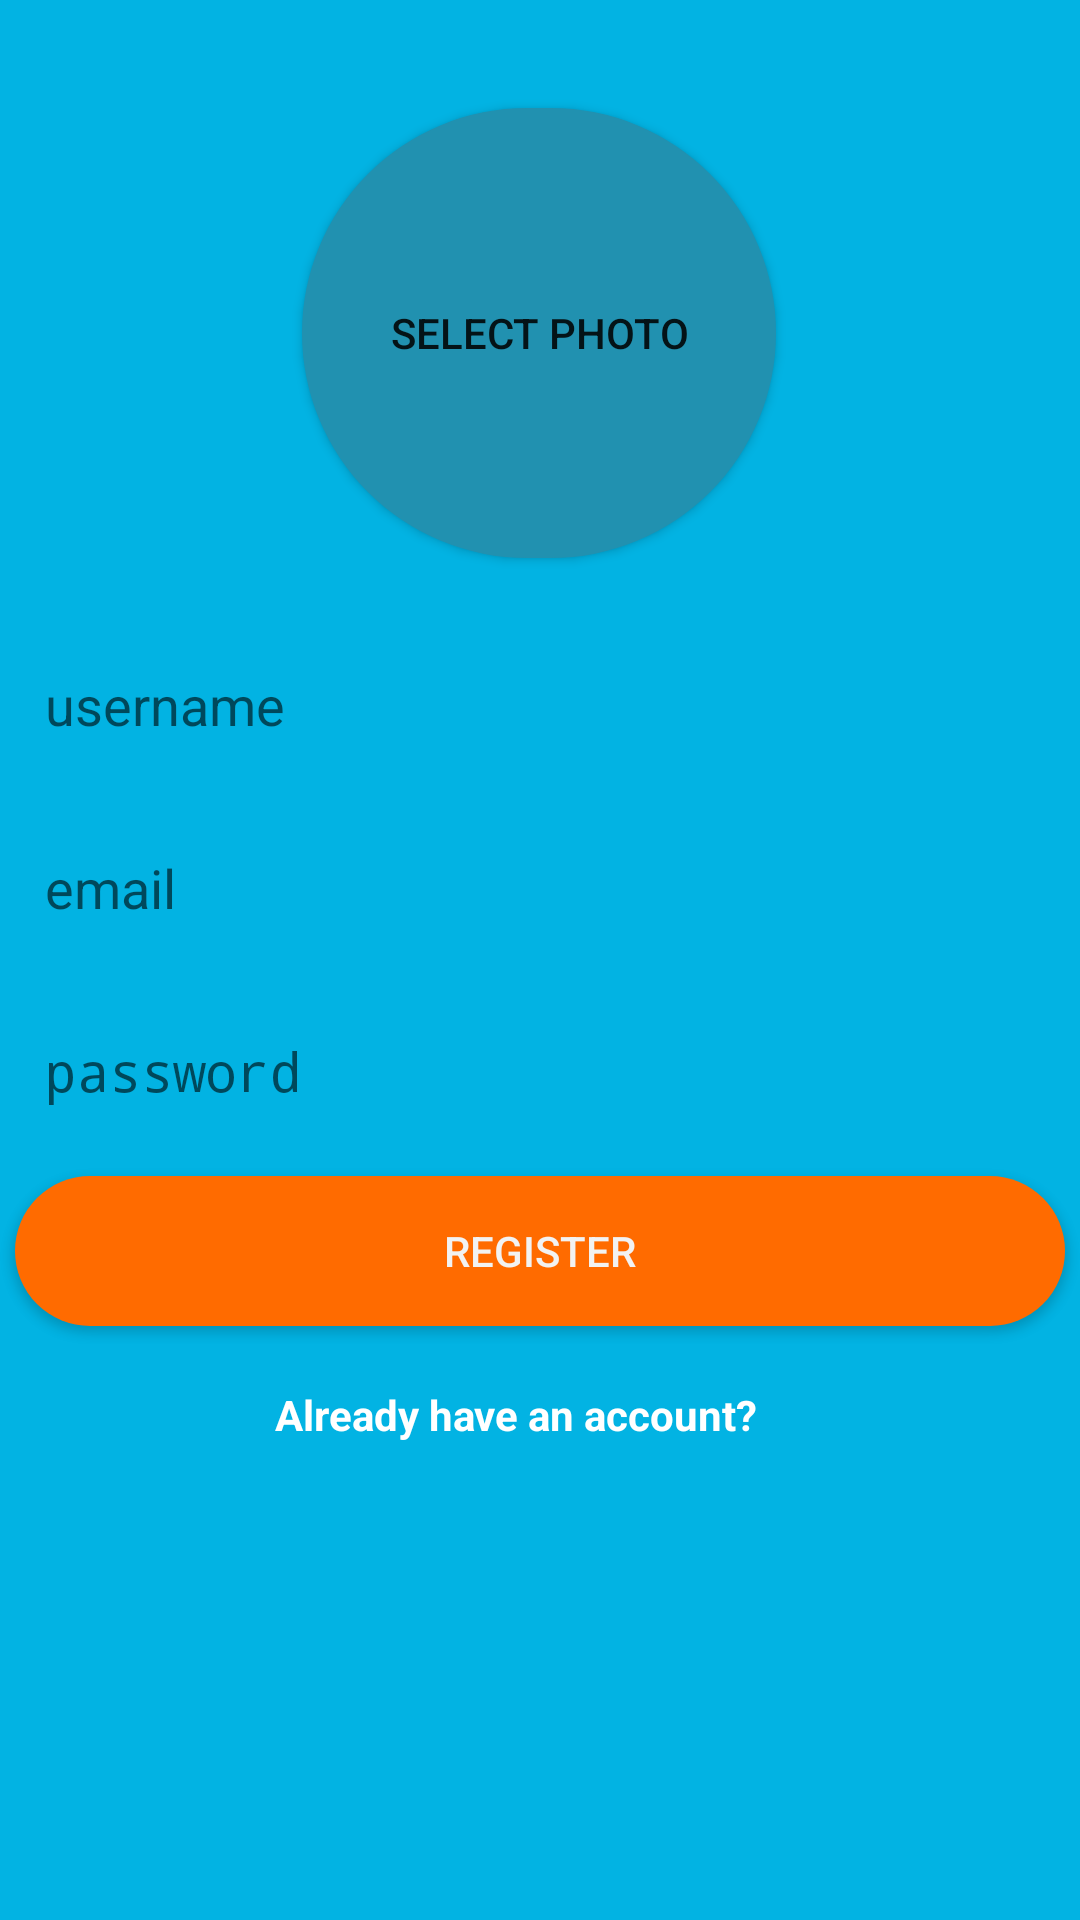

The Android layout XML behind this screen, and the referenced resources:
<!-- AndroidManifest.xml: activity theme NoMenuTheme -->
<!-- res/layout/activity_registration.xml -->
<?xml version="1.0" encoding="utf-8"?>
<androidx.constraintlayout.widget.ConstraintLayout
        xmlns:android="http://schemas.android.com/apk/res/android"
        xmlns:tools="http://schemas.android.com/tools"
        xmlns:app="http://schemas.android.com/apk/res-auto"
        android:layout_width="match_parent"
        android:layout_height="match_parent"
        tools:context=".RegistrationActivity" android:background="@android:color/holo_green_light">

    <ScrollView
            android:layout_width="match_parent"
            android:layout_height="match_parent" tools:layout_editor_absoluteY="-28dp"
            tools:layout_editor_absoluteX="0dp" android:id="@+id/scrollView2"
            android:background="@color/toucandoodle_cerulean">

        <androidx.constraintlayout.widget.ConstraintLayout
                android:layout_width="match_parent"
                android:layout_height="match_parent" android:id="@+id/linearLayout">

            <Button
                    android:text="Select Photo"
                    android:layout_width="158dp"
                    android:layout_height="150dp" android:id="@+id/select_photo_button_registration"
                    app:layout_constraintEnd_toEndOf="parent"
                    app:layout_constraintStart_toStartOf="parent"
                    app:layout_constraintHorizontal_bias="0.498"
                    app:layout_constraintTop_toTopOf="parent"
                    android:textColor="@color/common_google_signin_btn_text_dark_default"
                    android:background="@drawable/rounded_select_photo"
                    android:layout_marginTop="36dp"/>
            <EditText
                    android:layout_width="350dp"
                    android:layout_height="50dp"
                    android:inputType="textPersonName"
                    android:ems="10"
                    android:id="@+id/username_editText_registration"
                    app:layout_constraintEnd_toEndOf="parent"
                    app:layout_constraintStart_toStartOf="parent"
                    android:hint="username" android:paddingLeft="10dp"
                    android:background="@drawable/rounded_edittext_login_registration"
                    app:layout_constraintTop_toBottomOf="@+id/select_photo_button_registration"
                    android:layout_marginTop="24dp"/>
            <EditText
                    android:layout_width="350dp"
                    android:layout_height="52dp"
                    android:inputType="textEmailAddress"
                    android:ems="10"
                    android:id="@+id/email_editText_registration"
                    app:layout_constraintStart_toStartOf="@+id/username_editText_registration"
                    app:layout_constraintEnd_toEndOf="@+id/username_editText_registration"
                    app:layout_constraintTop_toBottomOf="@+id/username_editText_registration"
                    android:hint="email" android:paddingLeft="10dp" app:layout_constraintHorizontal_bias="0.0"
                    android:background="@drawable/rounded_edittext_login_registration"
                    android:layout_marginTop="10dp"/>
            <EditText
                    android:layout_width="350dp"
                    android:layout_height="50dp"
                    android:inputType="textPassword"
                    android:ems="10"
                    android:id="@+id/password_editText_registration"
                    app:layout_constraintEnd_toEndOf="@+id/username_editText_registration"
                    app:layout_constraintStart_toStartOf="@+id/username_editText_registration"
                    android:hint="password"
                    android:paddingLeft="10dp"
                    app:layout_constraintTop_toBottomOf="@+id/email_editText_registration"
                    app:layout_constraintHorizontal_bias="0.474"
                    android:background="@drawable/rounded_edittext_login_registration"
                    android:layout_marginTop="10dp"/>
            <Button
                    android:text="Register"
                    android:layout_width="350dp"
                    android:layout_height="50dp"
                    android:id="@+id/register_button_registration"
                    app:layout_constraintEnd_toEndOf="@+id/password_editText_registration"
                    app:layout_constraintStart_toStartOf="@+id/password_editText_registration"
                    app:layout_constraintTop_toBottomOf="@+id/password_editText_registration"
                    android:background="@drawable/rounded_button" android:textColor="#F2F2F2"
                    android:layout_marginTop="10dp" app:layout_constraintHorizontal_bias="0.496"/>
            <TextView
                    android:text="Already have an account?"
                    android:layout_width="wrap_content"
                    android:layout_height="wrap_content"
                    android:textColor="@android:color/white"
                    android:textStyle="bold"
                    android:id="@+id/already_have_an_account_text_view"
                    app:layout_constraintStart_toStartOf="@+id/register_button_registration"
                    app:layout_constraintEnd_toEndOf="@+id/register_button_registration"
                    app:layout_constraintTop_toBottomOf="@+id/register_button_registration"
                    android:layout_marginTop="20dp" app:layout_constraintHorizontal_bias="0.459"/>
        </androidx.constraintlayout.widget.ConstraintLayout>
    </ScrollView>
</androidx.constraintlayout.widget.ConstraintLayout>
<!-- resources referenced by this layout -->
<resources>
  <color name="toucandoodle_cerulean">#02B3E3</color>
  <!-- drawable rounded_button (drawable) -->
  <?xml version="1.0" encoding="utf-8"?>
  <shape xmlns:android="http://schemas.android.com/apk/res/android">
  
      <solid android:color="@color/toucandoodle_safety_orange"/>
      <corners android:radius="25dp"/>
  
  </shape>
  <!-- drawable rounded_select_photo (drawable) -->
  <?xml version="1.0" encoding="utf-8"?>
  <shape xmlns:android="http://schemas.android.com/apk/res/android">
  
      <solid android:color="@android:color/holo_green_dark"/>
      <solid android:color="@color/toucandoodle_cerulean_dark"/>
      <corners android:radius="75dp"/>
  
  </shape>
  <style name="NoMenuTheme" parent="Theme.AppCompat.Light.NoActionBar">
      </style>
  <color name="toucandoodle_safety_orange">#FF6B00</color>
  <color name="toucandoodle_cerulean_dark">#2191B0</color>
</resources>
